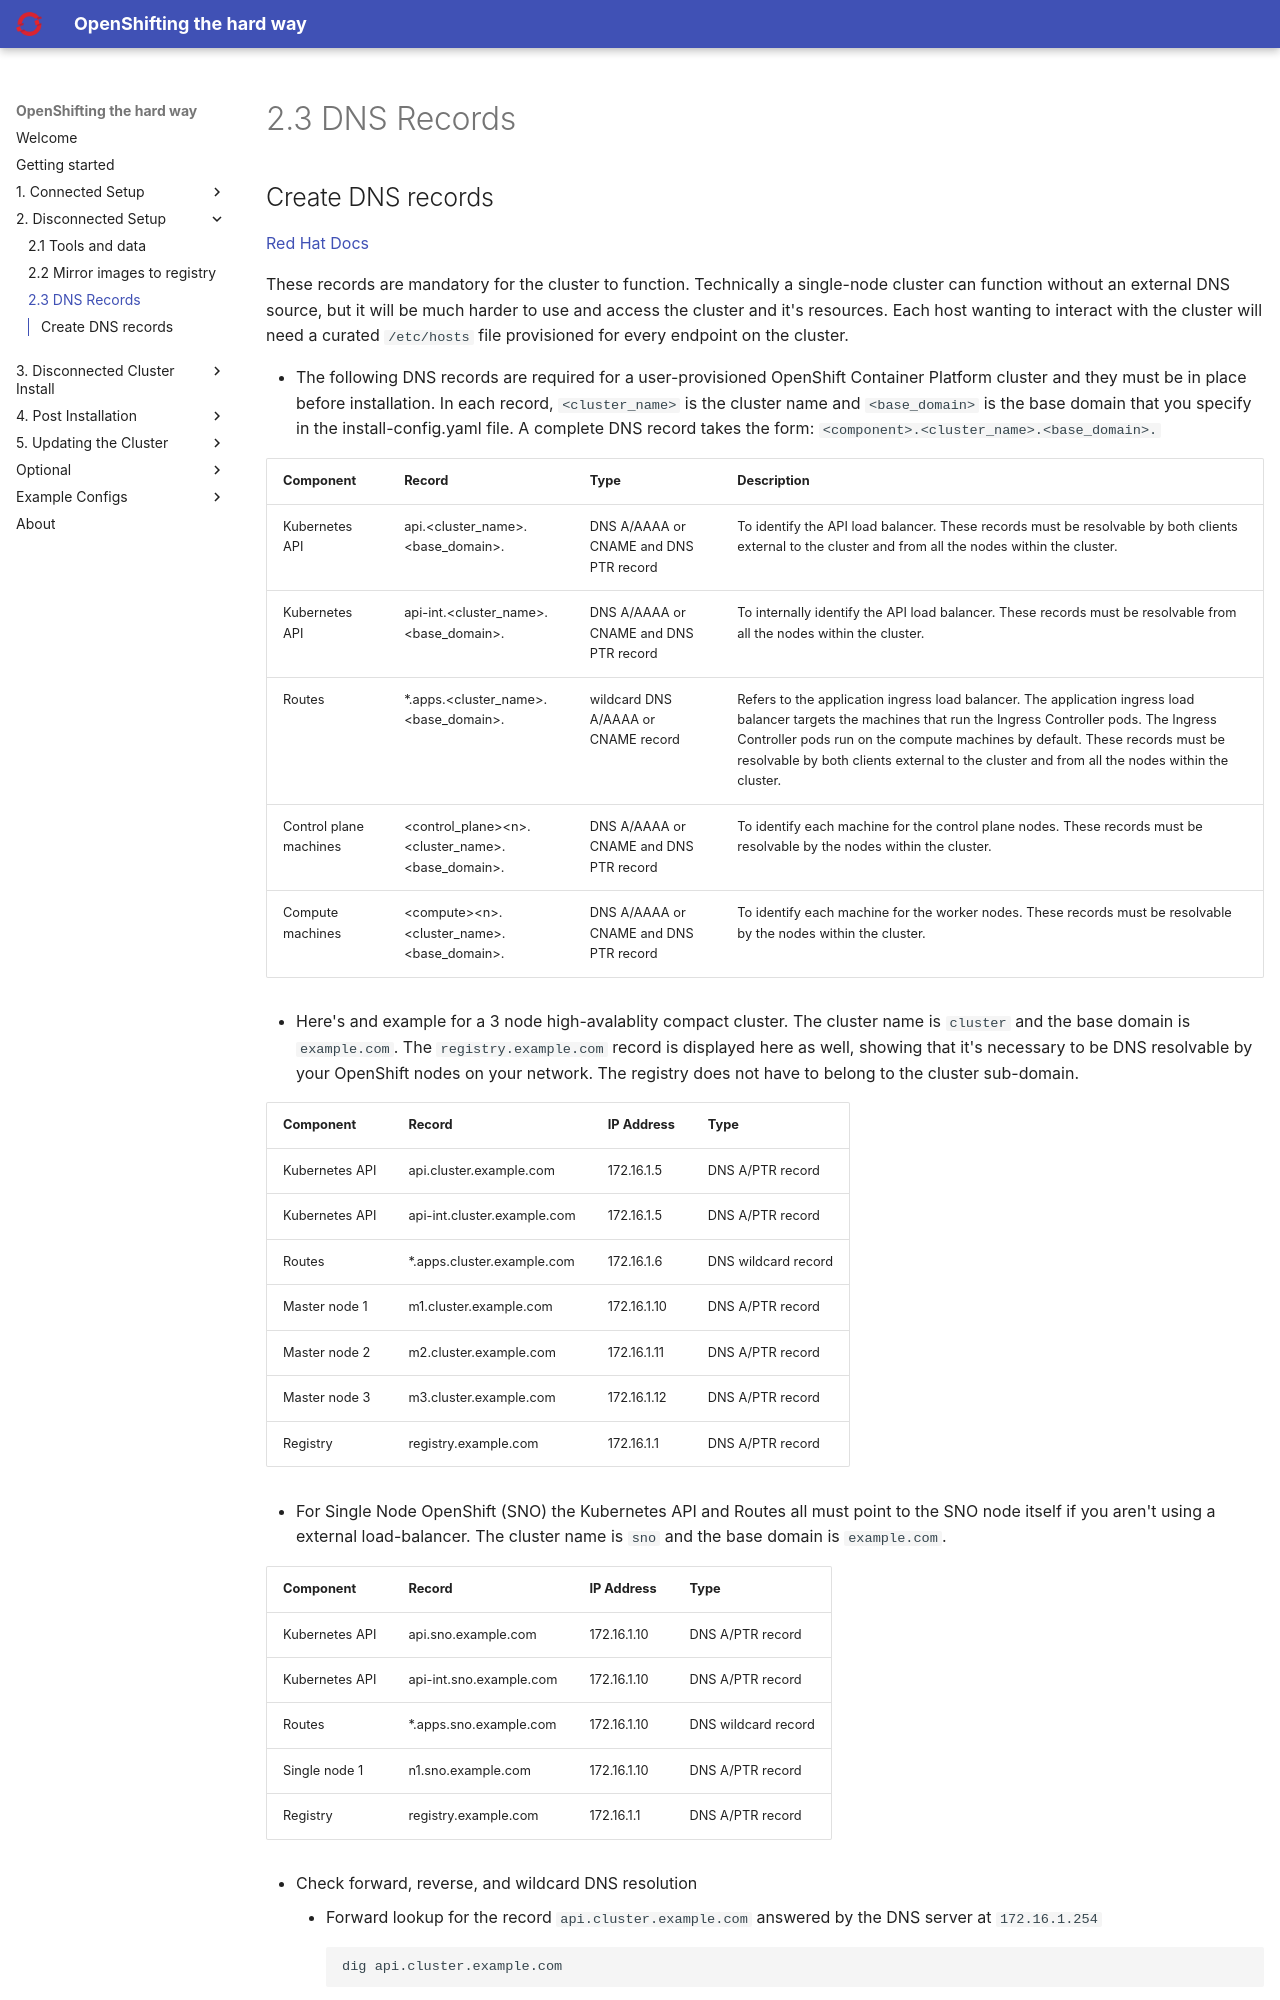

repository: yojoshb/disco-docs · page: disconnected/dns.html · generator: mkdocs

## Create DNS records

[Red Hat Docs](https://docs.redhat.com/en/documentation/openshift_container_platform/4.17/html/installing_on_bare_metal/installing-restricted-networks-bare-metal#installation-dns-user-infra_installing-restricted-networks-bare-metal){:target="_blank"}

These records are mandatory for the cluster to function. Technically a single-node cluster can function without an external DNS source, but it will be much harder to use and access the cluster and it's resources. Each host wanting to interact with the cluster will need a curated `/etc/hosts` file provisioned for every endpoint on the cluster.

- The following DNS records are required for a user-provisioned OpenShift Container Platform cluster and they must be in place before installation. In each record, `<cluster_name>` is the cluster name and `<base_domain>` is the base domain that you specify in the install-config.yaml file. A complete DNS record takes the form: `<component>.<cluster_name>.<base_domain>.`

  |Component      |Record                            |Type                                   |Description        |
  |-              |-                                 |-                                      |-                  |
  |Kubernetes API |api.<cluster_name\>.<base_domain\>. |DNS A/AAAA or CNAME and DNS PTR record |To identify the API load balancer. These records must be resolvable by both clients external to the cluster and from all the nodes within the cluster.|
  |Kubernetes API |api-int.<cluster_name\>.<base_domain\>. |DNS A/AAAA or CNAME and DNS PTR record |To internally identify the API load balancer. These records must be resolvable from all the nodes within the cluster.|
  |Routes |*.apps.<cluster_name\>.<base_domain\>. |wildcard DNS A/AAAA or CNAME record |Refers to the application ingress load balancer. The application ingress load balancer targets the machines that run the Ingress Controller pods. The Ingress Controller pods run on the compute machines by default. These records must be resolvable by both clients external to the cluster and from all the nodes within the cluster.|
  |Control plane machines |<control_plane\><n\>.<cluster_name\>.<base_domain\>. |DNS A/AAAA or CNAME and DNS PTR record |To identify each machine for the control plane nodes. These records must be resolvable by the nodes within the cluster.|
  |Compute machines |<compute\><n\>.<cluster_name\>.<base_domain\>. |DNS A/AAAA or CNAME and DNS PTR record |To identify each machine for the worker nodes. These records must be resolvable by the nodes within the cluster.|

- Here's and example for a 3 node high-avalablity compact cluster. The cluster name is `cluster` and the base domain is `example.com`. The `registry.example.com` record is displayed here as well, showing that it's necessary to be DNS resolvable by your OpenShift nodes on your network. The registry does not have to belong to the cluster sub-domain. 

  |Component        |Record                       |IP Address   |Type               |
  |-                |-                            |-            |-                  |
  |Kubernetes API   |api.cluster.example.com      |172.16.1.5   |DNS A/PTR record   |
  |Kubernetes API   |api-int.cluster.example.com  |172.16.1.5   |DNS A/PTR record   |
  |Routes           |*.apps.cluster.example.com   |172.16.1.6   |DNS wildcard record|
  |Master node 1    |m1.cluster.example.com       |172.16.1.10  |DNS A/PTR record   |
  |Master node 2    |m2.cluster.example.com       |172.16.1.11  |DNS A/PTR record   |
  |Master node 3    |m3.cluster.example.com       |172.16.1.12  |DNS A/PTR record   |
  |Registry         |registry.example.com         |172.16.1.1   |DNS A/PTR record   |
